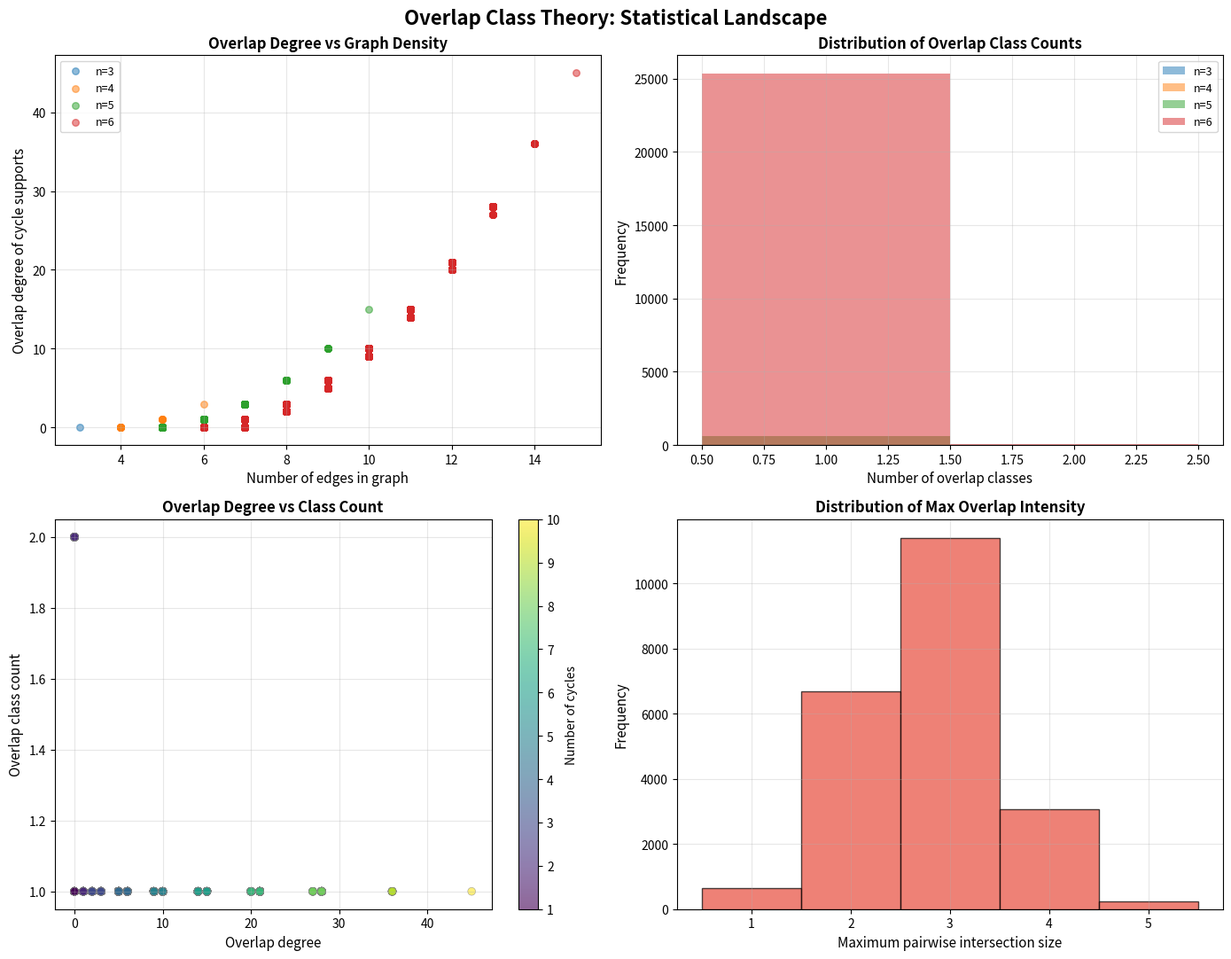

Write Python code to recreate this figure.
"""
Visualization: Overlap Degree and Signature Distribution

Visualizes how overlap degree and class count vary across families of
different connectivity patterns. Shows the transition from the pairwise
disjoint regime (overlap degree 0) to the fully entangled regime.

This script is fully self-contained — no local imports.
"""

import matplotlib
matplotlib.use('Agg')
import matplotlib.pyplot as plt
import numpy as np
from typing import List, FrozenSet, Dict, Set
import itertools
import math


# ---- Inline algorithms ----

def supports_overlap(A: FrozenSet[int], B: FrozenSet[int]) -> bool:
    return len(A & B) > 0

def overlap_degree(family: List[FrozenSet[int]]) -> int:
    n = len(family)
    return sum(1 for i in range(n) for j in range(i+1,n) if supports_overlap(family[i], family[j]))

def overlap_classes(family: List[FrozenSet[int]]) -> List[List[int]]:
    n = len(family)
    if n == 0: return []
    adj: Dict[int, Set[int]] = {i: set() for i in range(n)}
    for i in range(n):
        for j in range(i+1, n):
            if supports_overlap(family[i], family[j]):
                adj[i].add(j); adj[j].add(i)
    visited = [False]*n; comps = []
    for s in range(n):
        if visited[s]: continue
        comp = []; q = [s]; visited[s] = True
        while q:
            nd = q.pop(0); comp.append(nd)
            for nb in sorted(adj[nd]):
                if not visited[nb]: visited[nb] = True; q.append(nb)
        comps.append(sorted(comp))
    return comps

def overlap_signature(family: List[FrozenSet[int]]) -> List[int]:
    n = len(family)
    return sorted(len(family[i]&family[j]) for i in range(n) for j in range(i+1,n)
                  if supports_overlap(family[i], family[j]))

def graph_cycle_supports(adj, subset):
    if len(subset) < 3: return []
    sub = set(subset)
    ind_adj = {v: set() for v in subset}
    for v in subset:
        for u in adj.get(v, set()):
            if u in sub: ind_adj[v].add(u)
    parent = {}; visited = set(); non_tree = []
    for start in subset:
        if start in visited: continue
        visited.add(start); parent[start] = None; queue = [start]
        while queue:
            node = queue.pop(0)
            for nb in sorted(ind_adj[node]):
                if nb not in visited:
                    visited.add(nb); parent[nb] = node; queue.append(nb)
                elif parent.get(node) != nb:
                    e = (min(node,nb),max(node,nb))
                    if e not in non_tree: non_tree.append(e)
    cycles = []
    for u, v in non_tree:
        pu, pv = [], []
        nd = u
        while nd is not None: pu.append(nd); nd = parent.get(nd)
        nd = v
        while nd is not None: pv.append(nd); nd = parent.get(nd)
        sv = set(pv); cv = set()
        for x in pu:
            cv.add(x)
            if x in sv:
                for y in pv:
                    cv.add(y)
                    if y == x: break
                break
        if len(cv) >= 3: cycles.append(frozenset(cv))
    return cycles


# ---- Data collection ----

def collect_graph_data(max_n=6):
    """Collect overlap statistics from connected graphs."""
    data = []
    vertices = list(range(max_n))

    for n in range(3, max_n + 1):
        verts = list(range(n))
        possible_edges = list(itertools.combinations(verts, 2))
        count = 0
        for r in range(n-1, min(len(possible_edges)+1, n*(n-1)//2 + 1)):
            for edge_subset in itertools.combinations(possible_edges, r):
                adj = {v: set() for v in verts}
                for u, v in edge_subset:
                    adj[u].add(v); adj[v].add(u)
                visited = {0}; queue = [0]
                while queue:
                    nd = queue.pop(0)
                    for nb in adj[nd]:
                        if nb not in visited: visited.add(nb); queue.append(nb)
                if len(visited) != n: continue
                count += 1

                cycles = graph_cycle_supports(adj, verts)
                if cycles:
                    od = overlap_degree(cycles)
                    nc = len(overlap_classes(cycles))
                    sig = overlap_signature(cycles)
                    data.append({
                        'n': n, 'edges': r, 'num_cycles': len(cycles),
                        'overlap_degree': od, 'class_count': nc,
                        'signature': sig, 'max_overlap': max(sig) if sig else 0
                    })
    return data


# ---- Plotting ----

data = collect_graph_data(6)

fig, axes = plt.subplots(2, 2, figsize=(14, 11))
fig.suptitle('Overlap Class Theory: Statistical Landscape', fontsize=16, fontweight='bold')

# Panel 1: Overlap degree vs number of edges
ax1 = axes[0, 0]
for n in range(3, 7):
    subset = [d for d in data if d['n'] == n]
    if subset:
        edges = [d['edges'] for d in subset]
        degrees = [d['overlap_degree'] for d in subset]
        ax1.scatter(edges, degrees, alpha=0.5, s=30, label=f'n={n}')
ax1.set_xlabel('Number of edges in graph', fontsize=11)
ax1.set_ylabel('Overlap degree of cycle supports', fontsize=11)
ax1.set_title('Overlap Degree vs Graph Density', fontsize=12, fontweight='bold')
ax1.legend(fontsize=9)
ax1.grid(True, alpha=0.3)

# Panel 2: Class count distribution
ax2 = axes[0, 1]
class_counts = [d['class_count'] for d in data]
if class_counts:
    max_cc = max(class_counts)
    bins = range(1, max_cc + 2)
    for n in range(3, 7):
        subset = [d['class_count'] for d in data if d['n'] == n]
        if subset:
            ax2.hist(subset, bins=bins, alpha=0.5, label=f'n={n}', align='left')
ax2.set_xlabel('Number of overlap classes', fontsize=11)
ax2.set_ylabel('Frequency', fontsize=11)
ax2.set_title('Distribution of Overlap Class Counts', fontsize=12, fontweight='bold')
ax2.legend(fontsize=9)
ax2.grid(True, alpha=0.3)

# Panel 3: Overlap degree vs class count
ax3 = axes[1, 0]
if data:
    degrees = [d['overlap_degree'] for d in data]
    classes = [d['class_count'] for d in data]
    num_cycles = [d['num_cycles'] for d in data]
    sc = ax3.scatter(degrees, classes, c=num_cycles, cmap='viridis',
                     alpha=0.6, s=40, edgecolors='gray', linewidth=0.5)
    plt.colorbar(sc, ax=ax3, label='Number of cycles')
ax3.set_xlabel('Overlap degree', fontsize=11)
ax3.set_ylabel('Overlap class count', fontsize=11)
ax3.set_title('Overlap Degree vs Class Count', fontsize=12, fontweight='bold')
ax3.grid(True, alpha=0.3)

# Panel 4: Max intersection size distribution
ax4 = axes[1, 1]
max_overlaps = [d['max_overlap'] for d in data if d['max_overlap'] > 0]
if max_overlaps:
    bins = range(1, max(max_overlaps) + 2)
    ax4.hist(max_overlaps, bins=bins, color='#e74c3c', alpha=0.7,
             align='left', edgecolor='black')
ax4.set_xlabel('Maximum pairwise intersection size', fontsize=11)
ax4.set_ylabel('Frequency', fontsize=11)
ax4.set_title('Distribution of Max Overlap Intensity', fontsize=12, fontweight='bold')
ax4.grid(True, alpha=0.3)

plt.tight_layout()
plt.savefig('overlap_signature_analysis.png', dpi=150, bbox_inches='tight', facecolor='white')
print("Saved overlap_signature_analysis.png")
